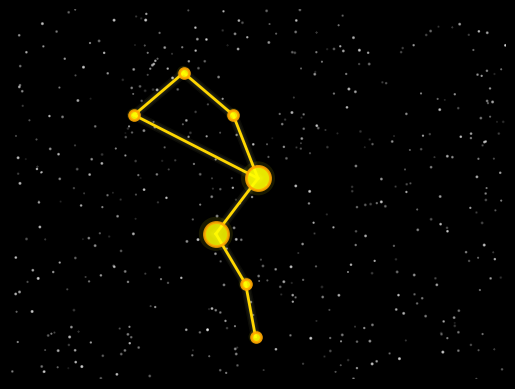

Generate this figure with matplotlib:
import matplotlib.pyplot as plt
import numpy as np
from matplotlib.animation import FuncAnimation

coordinates = [
    (0, -100), (20, -140), (40, -100), (50, -40), 
    (33, 12.5), (45, 60), (49, 110)  
]

coords = np.array(coordinates)

star_indices = [3, 4]

# Define colors
star_color = '#FFFF00'
star_edge_color = '#FFA500'
line_color = '#FFD700'
glow_color = '#FFFF99'
boundary_color = '#00FF00'  # Color for the faint boundary around the constellation

# Draw random stars in the background
np.random.seed(0)
num_background_stars = 500
bg_x = np.random.uniform(-50, 150, num_background_stars)
bg_y = np.random.uniform(-200, 150, num_background_stars)
bg_sizes = np.random.uniform(0.1, 1.5, num_background_stars)

fig, ax = plt.subplots()
fig.patch.set_facecolor('black')
ax.set_facecolor('black')
ax.set_xlim(-50, 150)
ax.set_ylim(-200, 150)
plt.gca().invert_yaxis()
plt.axis('off')

# Plot initial background stars
bg_stars = ax.scatter(bg_x, bg_y, color='white', s=bg_sizes, alpha=0.3, zorder=0)

# Draw lines between stars with a smoother glow effect
for i in range(3):  # Draw initial enclosed shape
    ax.plot([coords[i, 0], coords[i + 1, 0]], [coords[i, 1], coords[i + 1, 1]], color=line_color, lw=2, zorder=2)
    for glow_size in [3, 5, 7]:
        ax.plot([coords[i, 0], coords[i + 1, 0]], [coords[i, 1], coords[i + 1, 1]], color=glow_color, lw=glow_size, alpha=0.05, zorder=1)
ax.plot([coords[3, 0], coords[0, 0]], [coords[3, 1], coords[0, 1]], color=line_color, lw=2, zorder=2)  # Close the shape
for glow_size in [3, 5, 7]:
    ax.plot([coords[3, 0], coords[0, 0]], [coords[3, 1], coords[0, 1]], color=glow_color, lw=glow_size, alpha=0.05, zorder=1)

# Draw the extended line downwards
for i in range(3, len(coords) - 1):
    ax.plot([coords[i, 0], coords[i + 1, 0]], [coords[i, 1], coords[i + 1, 1]], color=line_color, lw=2, zorder=2)
    for glow_size in [3, 5, 7]:
        ax.plot([coords[i, 0], coords[i + 1, 0]], [coords[i, 1], coords[i + 1, 1]], color=glow_color, lw=glow_size, alpha=0.05, zorder=1)

stars = []
for i, (x, y) in enumerate(coords):
    size = 300 if i in star_indices else 50
    star = ax.scatter(x, y, color=star_color, s=size, edgecolor=star_edge_color, linewidth=2, alpha=0.9, zorder=4)
    stars.append(star)

glow_circles = []
for i, (x, y) in enumerate(coords):
    glow_size = 600 if i in star_indices else 100
    glow_circle = ax.scatter(x, y, color=star_color, s=glow_size, edgecolor='none', alpha=0.1, zorder=3)
    glow_circles.append(glow_circle)

boundary_x = [coordinates[i][0] for i in range(4)] + [coordinates[0][0]]  # Enclosed shape
boundary_y = [coordinates[i][1] for i in range(4)] + [coordinates[0][1]]
ax.plot(boundary_x, boundary_y, color=boundary_color, lw=0.5, linestyle='--', alpha=0.5, zorder=1)

for i in range(3, len(coordinates)):
    ax.plot([coordinates[i-1][0], coordinates[i][0]], [coordinates[i-1][1], coordinates[i][1]], color=boundary_color, lw=0.5, linestyle='--', alpha=0.5, zorder=1)

# Animation function to update star transparency
def update(frame):
    bg_alpha = np.random.uniform(0.1, 0.6, num_background_stars)
    bg_stars.set_alpha(bg_alpha)
    
    for i in star_indices:
        alpha = np.random.uniform(0.6, 1.0)
        stars[i].set_alpha(alpha)
    
    return [bg_stars] + stars

# Create animation
ani = FuncAnimation(fig, update, frames=200, interval=180, blit=True)
plt.show()
